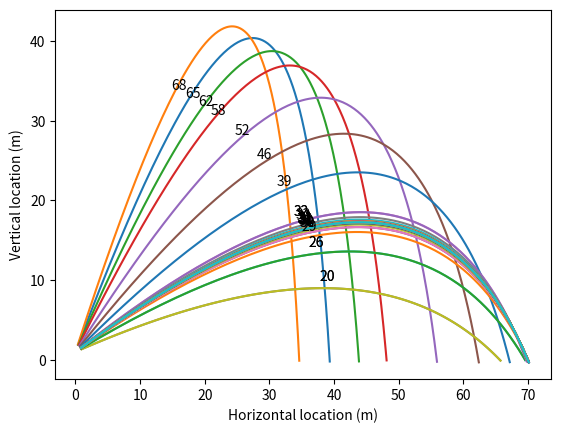

Reproduce this figure in Python. (Note: this script raises an exception after producing the figure.)
NAME = "" ## fill these in 
STUDENT_ID = ""  ## e.g. 2222222

import numpy as np
def L(theta):
    # L *must* depend on the parameters I can adjust
    # in this case, there is only one; the throw angle
    
    # pull out the angle, convert from degrees to radians
    angle = np.radians(theta[0])
    
    # initial throw position x=0m, y=1m
    pos = np.array([0.0, 1.0])    
    
    # initial throw velocity, depends on angle
    vel = np.array([np.cos(angle), np.sin(angle)])
    
    # simulate throwing the ball, until it hits the ground
    while pos[1]>=0:
        pos += vel
        vel[1] -= 0.005 # gravity
        vel -= 0.01 * vel     # air resistance
        
    # return how far our throw went
    # remember that we want to minimise
    # our objective function, so this value
    # must get *lower* as our throw gets longer
    
    return -np.abs(pos[0])
    
    

import scipy.optimize

# use a built in optimiser to solve this
res = scipy.optimize.minimize(L, [65.0], method="nelder-mead")
print(res)

import numpy as np
import matplotlib.pyplot as plt
%matplotlib inline
def L(theta):
    angle = np.radians(theta[0])
    pos = np.array([0.0, 1.0])    
    vel = np.array([np.cos(angle), np.sin(angle)])
    
    posns =[]
    while pos[1]>=0:
        pos += vel
        vel[1] -= 0.005 # gravity
        vel -= 0.01 * vel     # air resistance
        posns.append(np.array(pos))
        
    posns = np.array(posns)    
    ax.plot(posns[:,0], posns[:,1])
    ax.text(posns[50,0], posns[50,1]+1, '%.0f' % theta[0])    
    return -np.abs(pos[0])

fig = plt.figure()
ax = fig.add_subplot(1,1,1)
ax.set_xlabel("Horizontal location (m)")
ax.set_ylabel("Vertical location (m)")
import scipy.optimize
res = scipy.optimize.minimize(L, [65.0], method="nelder-mead")
print(res)



tick.summarise_marks()

